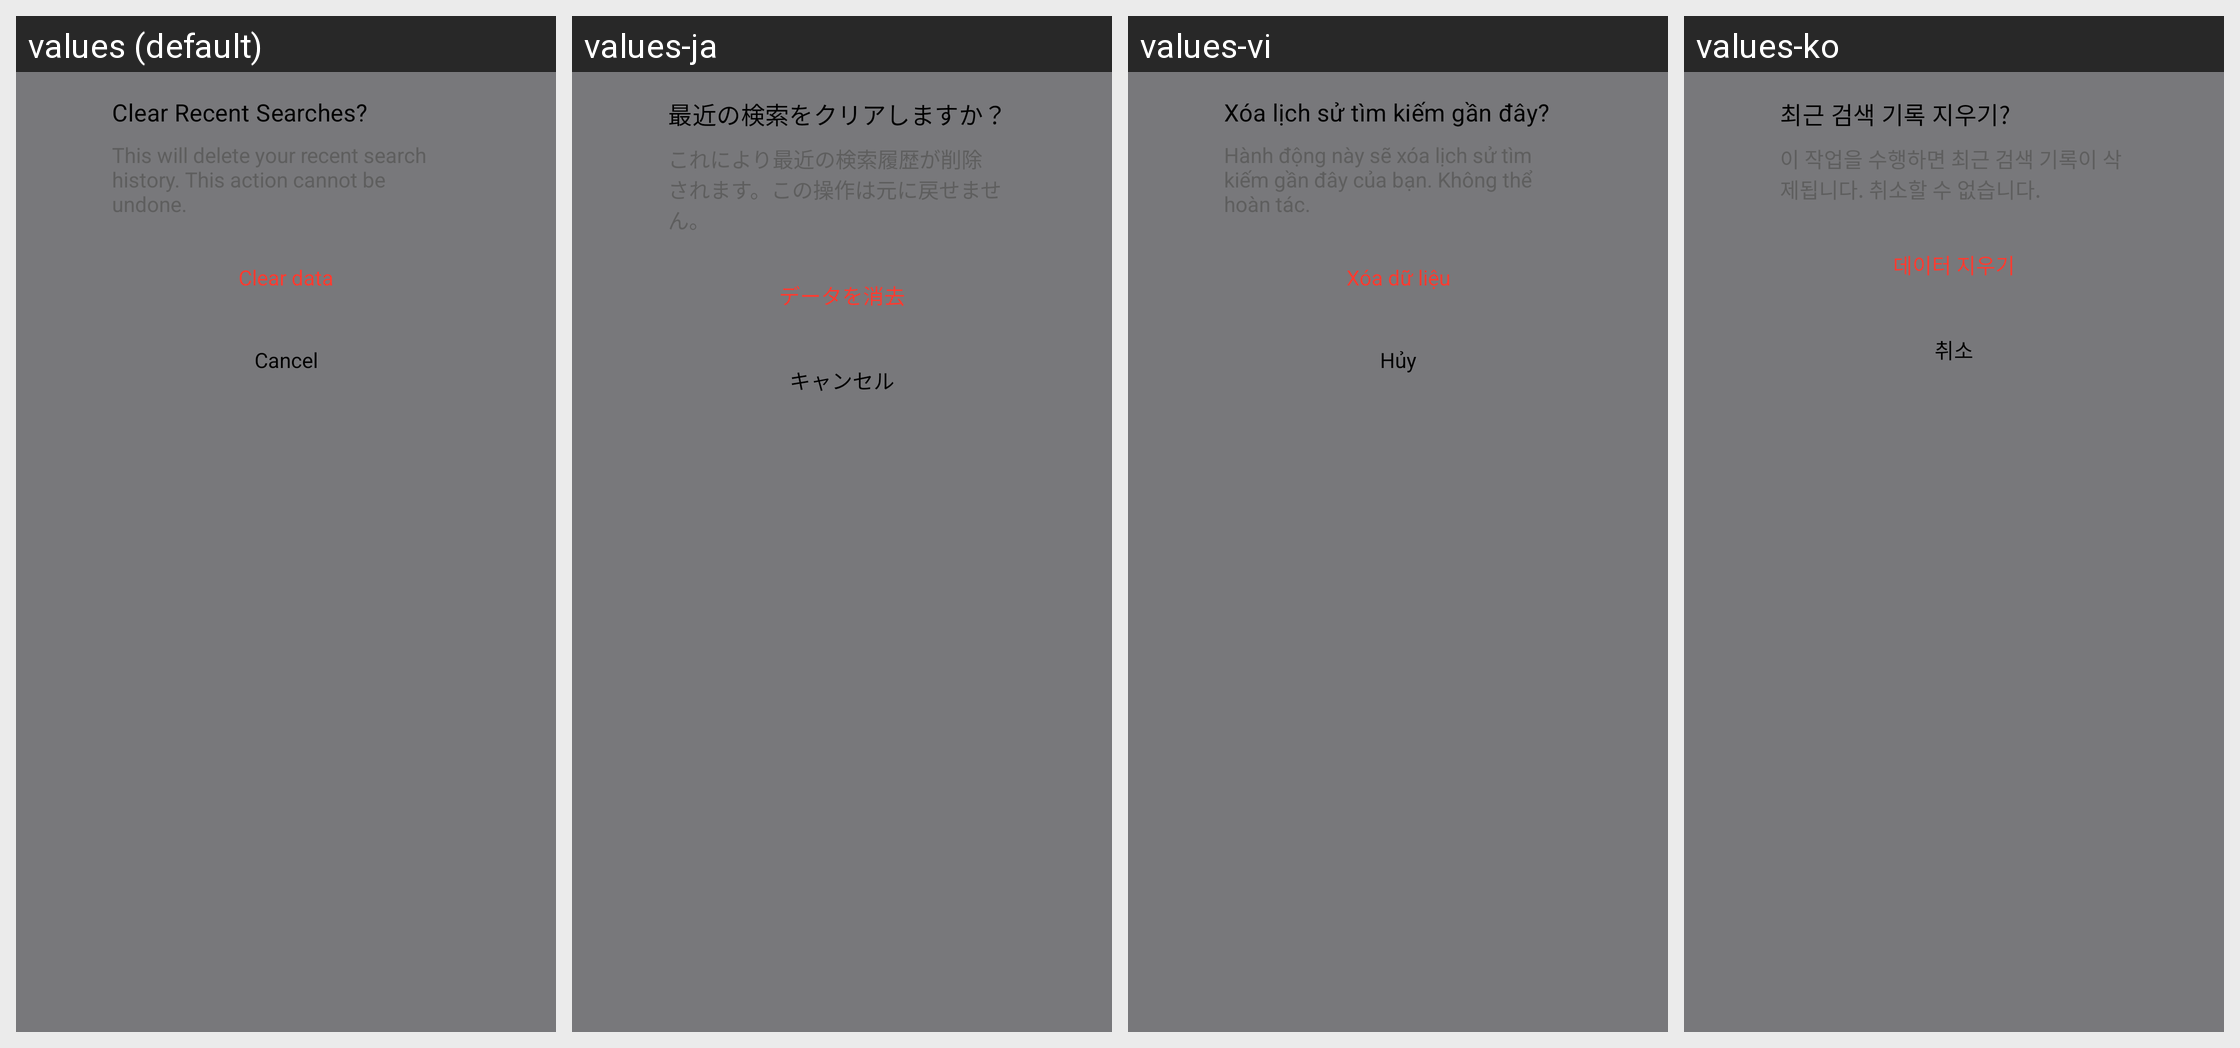

Strings drawn on this Android screen and how each of the app's shown locales translates them:
Android screen res/layout/delete_history_floating_dialog.xml rendered under 4 locales, left to right: values (default), values-ja, values-vi, values-ko. Device: Nexus 5 (rendered at 1080×1920; each locale shown at half size, 540×960, under a caption strip naming it); theme AppTheme.
Other locales in the repository, not shown: values-ar, values-fa, values-hi, values-in, values-pt, values-th, values-tr.
Strings drawn on this screen, with the default value and each locale's value (text and hints the layout hard-codes, and strings that could not be matched under every locale, appear in the picture but are not listed):

clear_recent_searches
  values: Clear Recent Searches?
  values-ja: 最近の検索をクリアしますか？
  values-vi: Xóa lịch sử tìm kiếm gần đây?
  values-ko: 최근 검색 기록 지우기?

cancel
  values: Cancel
  values-ja: キャンセル
  values-vi: Hủy
  values-ko: 취소

clear_data
  values: Clear data
  values-ja: データを消去
  values-vi: Xóa dữ liệu
  values-ko: 데이터 지우기
